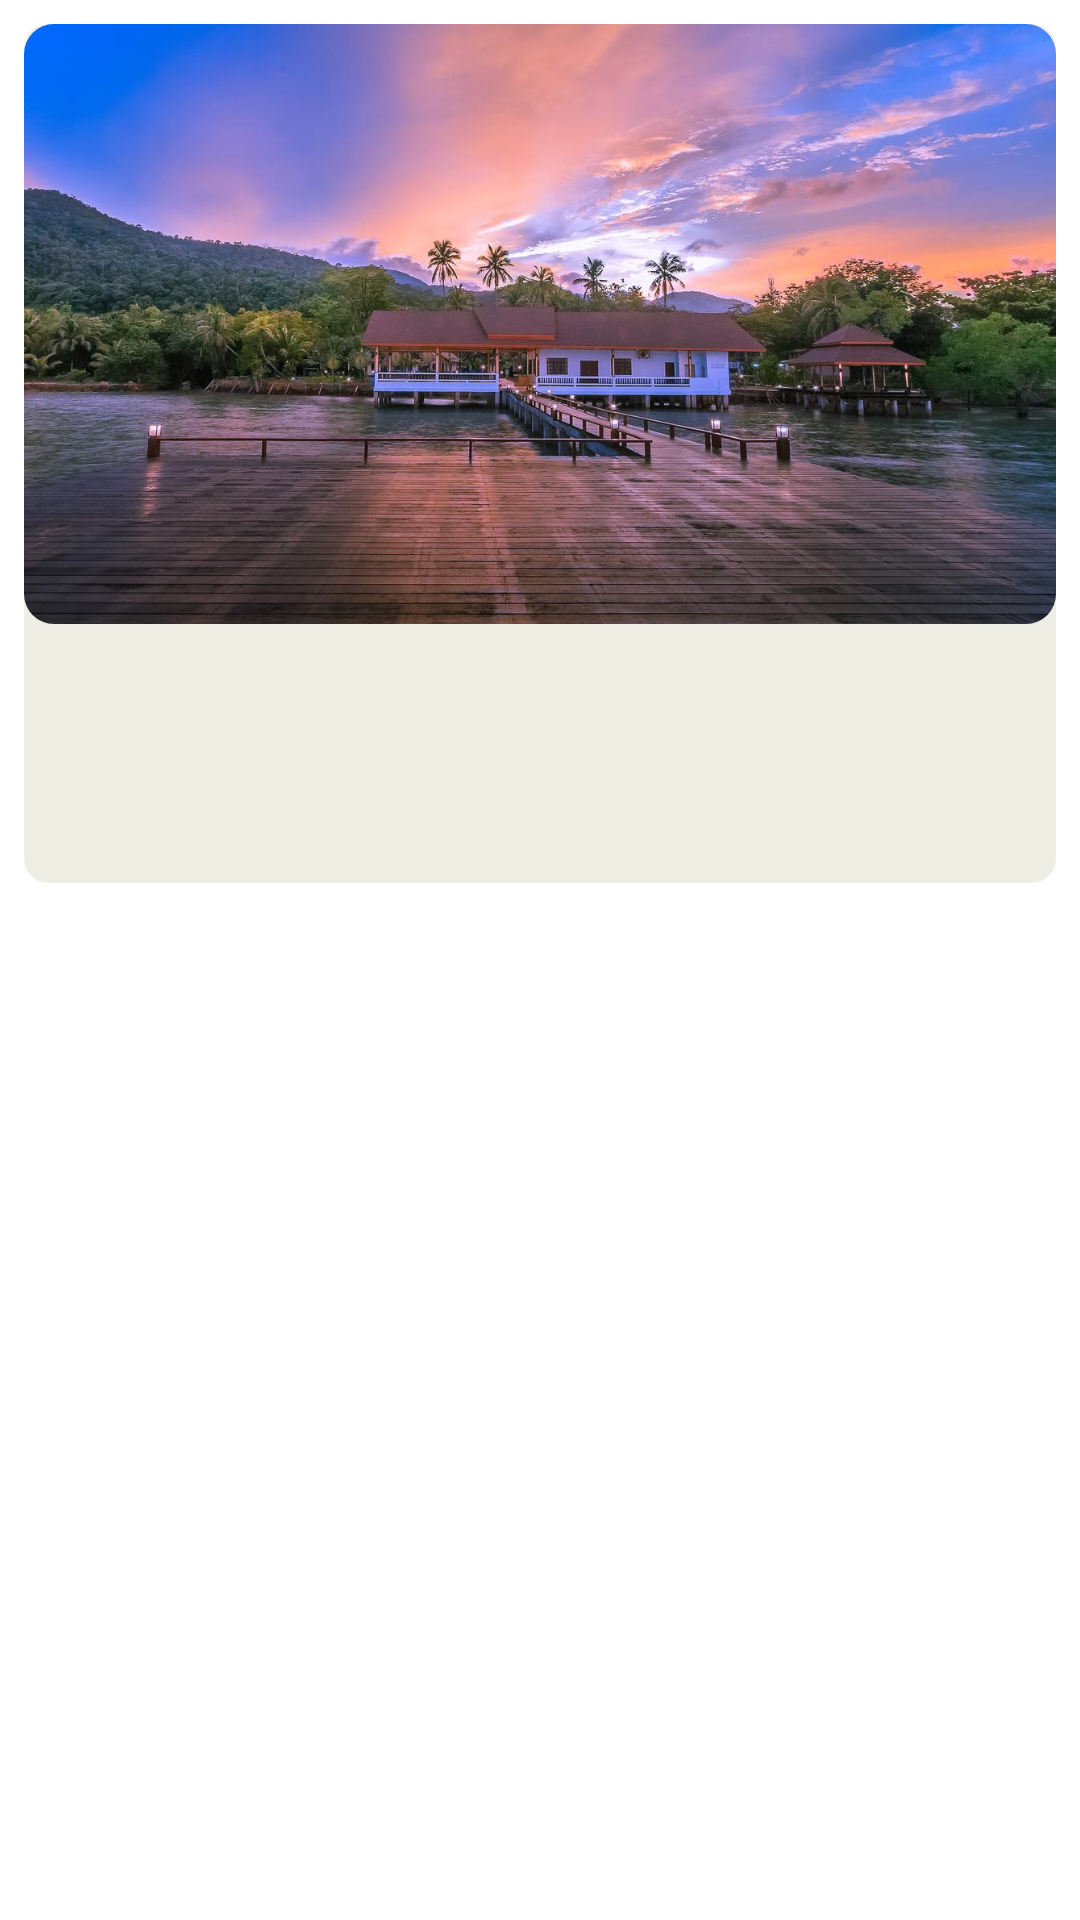

Layout XML and referenced resources for this Android screen:
<!-- AndroidManifest.xml: application theme Theme.RecyclerViewKotlin -->
<!-- res/layout/movie_row.xml -->
<?xml version="1.0" encoding="utf-8"?>
<androidx.constraintlayout.widget.ConstraintLayout xmlns:android="http://schemas.android.com/apk/res/android"
    xmlns:app="http://schemas.android.com/apk/res-auto"
    xmlns:tools="http://schemas.android.com/tools"
    android:layout_width="match_parent"
    android:layout_height="wrap_content"
    android:layout_margin="@dimen/layout_margin_8dp">

    <androidx.cardview.widget.CardView
        android:id="@+id/cardView"
        android:layout_width="0dp"
        android:layout_height="wrap_content"
        android:layout_margin="@dimen/layout_margin_8dp"
        android:padding="@dimen/layout_margin_8dp"
        android:foreground="?android:attr/selectableItemBackground"
        android:clickable="true"
        android:focusable="true"
        app:cardBackgroundColor="#EFEEE4"
        app:cardCornerRadius="@dimen/layout_margin_8dp"
        android:elevation="@dimen/layout_margin_12dp"
        app:layout_constraintEnd_toEndOf="parent"
        app:layout_constraintStart_toStartOf="parent"
        app:layout_constraintTop_toTopOf="parent">

        <androidx.constraintlayout.widget.ConstraintLayout
            android:layout_width="match_parent"
            android:layout_height="wrap_content"
            android:layout_marginBottom="@dimen/layout_margin_8dp">

            <com.google.android.material.imageview.ShapeableImageView
                android:id="@+id/display_image"
                android:layout_width="wrap_content"
                android:layout_height="200dp"
                android:background="@color/black"
                android:scaleType="centerCrop"
                android:src="@drawable/vacation_home"
                app:shapeAppearanceOverlay="@style/RoundedSquare"
                app:layout_constraintDimensionRatio="w,16:9"
                app:layout_constraintEnd_toEndOf="parent"
                app:layout_constraintStart_toStartOf="parent"
                app:layout_constraintTop_toTopOf="parent" />

            <TextView
                android:id="@+id/movie_title"
                android:layout_width="wrap_content"
                android:layout_height="wrap_content"
                android:layout_marginTop="@dimen/layout_margin_8dp"
                android:layout_marginStart="@dimen/layout_margin_8dp"
                android:textSize="@dimen/text_size_20sp"
                android:textStyle="bold"
                app:layout_constrainedWidth="true"
                app:layout_constraintStart_toStartOf="parent"
                app:layout_constraintTop_toBottomOf="@+id/display_image"
                tools:text="@string/app_name" />

            <TextView
                android:id="@+id/movie_genres"
                android:layout_width="wrap_content"
                android:layout_height="wrap_content"
                android:layout_marginStart="@dimen/layout_margin_8dp"
                android:textSize="@dimen/text_size_16sp"
                android:textStyle="bold"
                app:layout_constrainedWidth="true"
                app:layout_constraintStart_toStartOf="parent"
                app:layout_constraintTop_toBottomOf="@+id/movie_title"
                tools:text="@string/app_name" />

            <TextView
                android:id="@+id/movie_release_year"
                android:layout_width="wrap_content"
                android:layout_height="wrap_content"
                android:layout_marginStart="@dimen/layout_margin_8dp"
                android:textSize="@dimen/text_size_16sp"
                android:textStyle="normal"
                app:layout_constrainedWidth="true"
                app:layout_constraintStart_toStartOf="parent"
                app:layout_constraintTop_toBottomOf="@+id/movie_genres"
                tools:text="@string/app_name" />

        </androidx.constraintlayout.widget.ConstraintLayout>
    </androidx.cardview.widget.CardView>
</androidx.constraintlayout.widget.ConstraintLayout>
<!-- resources referenced by this layout -->
<resources>
  <dimen name="layout_margin_12dp">12dp</dimen>
  <dimen name="layout_margin_8dp">8dp</dimen>
  <dimen name="text_size_16sp">16sp</dimen>
  <dimen name="text_size_20sp">20sp</dimen>
  <!-- drawable vacation_home: jpg bitmap (drawable, 151623 bytes) -->
  <string name="app_name">RecyclerViewKotlin</string>
  <style name="RoundedSquare">
      <item name="cornerFamily">rounded</item>
      <item name="cornerSize">5%</item>
  </style>
  <!-- not gathered from this repository: default colours our renderer supplied (Android Studio template values) -->
  <color name="black">#FF000000</color>
</resources>
